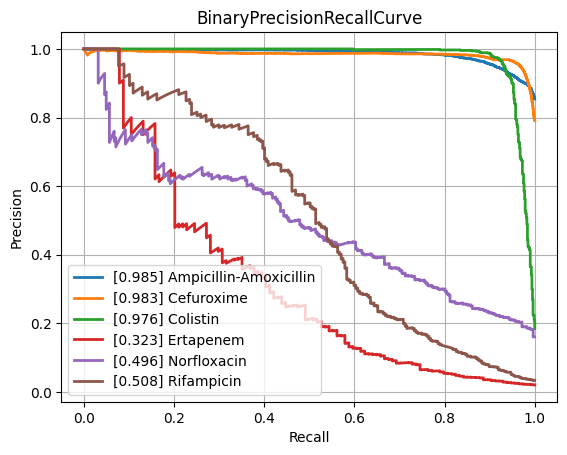

Source data for this figure (header and first rows):
class, PrecisionRecallAUC, FrequencyPositiveClass, n_positives, n_negatives
Amikacin, 0.8691, 0.1741, 1122, 5324
Amoxicillin-Clavulanic acid, 0.8865, 0.415, 4265, 6013
Ampicillin, 0.9485, 0.6404, 10084, 5663
Ampicillin-Amoxicillin, 0.985, 0.8539, 5558, 951
Cefazolin, 0.928, 0.4485, 971, 1194
Cefepime, 0.878, 0.3046, 3543, 8088
Cefpodoxime, 0.8611, 0.3714, 527, 892
Ceftazidime, 0.8198, 0.2683, 4430, 12084
Ceftriaxone, 0.8072, 0.2678, 3758, 10277
Cefuroxime, 0.9835, 0.7914, 6681, 1761
Ciprofloxacin, 0.8177, 0.2901, 6777, 16580
Clindamycin, 0.8875, 0.4914, 5493, 5686
Colistin, 0.9762, 0.1846, 803, 3547
Cotrimoxazole, 0.8137, 0.3145, 7919, 17257
Ertapenem, 0.3227, 0.02053, 114, 5440
Erythromycin, 0.8876, 0.5442, 5535, 4635
Fosfomycin, 0.7591, 0.2064, 1796, 6904
Fosfomycin-Trometamol, 0.536, 0.2463, 316, 967
Fusidic acid, 0.7699, 0.3083, 841, 1887
Gentamicin, 0.9585, 0.4442, 9274, 11603
Imipenem, 0.9599, 0.3286, 7743, 15821
Levofloxacin, 0.9104, 0.3624, 3271, 5754
Meropenem, 0.7684, 0.1323, 2437, 15980
Mupirocin, 0.9274, 0.1051, 143, 1217
Nitrofurantoin, 0.6854, 0.1141, 397, 3082
Norfloxacin, 0.496, 0.1609, 282, 1471
Oxacillin, 0.8884, 0.4055, 2703, 3963
Penicillin, 0.9664, 0.7511, 3002, 995
Piperacillin-Tazobactam, 0.819, 0.3162, 6347, 13724
Rifampicin, 0.5085, 0.03422, 247, 6970
Teicoplanin, 0.5251, 0.04015, 75, 1793
Tetracycline, 0.7106, 0.2454, 1741, 5354
Tobramycin, 0.8569, 0.2329, 1297, 4271
Vancomycin, 0.7932, 0.04877, 627, 12230
micro, 0.8954, 0.3342, , 
macro, 0.8091, NaN, , 
